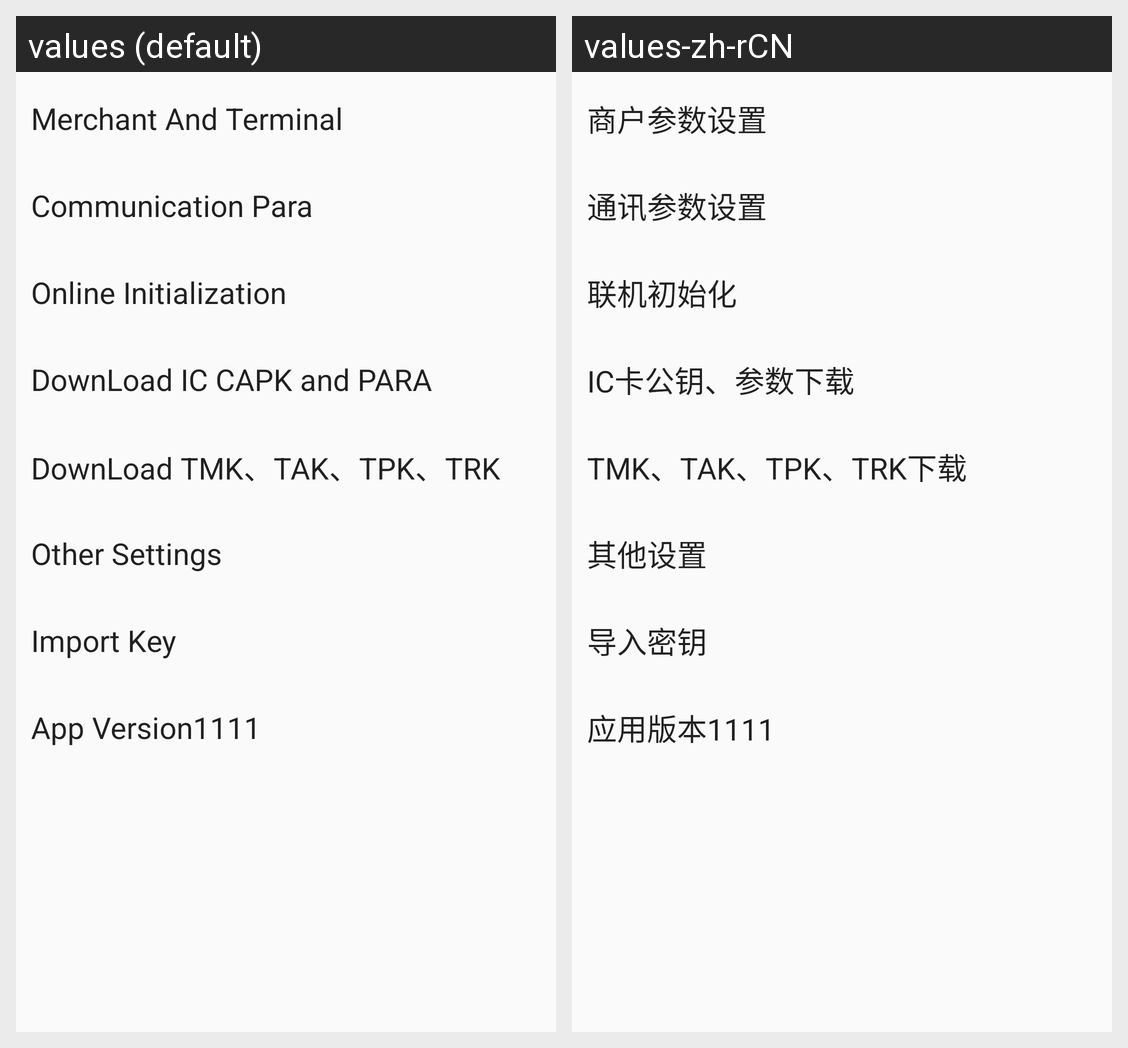

Translations of the strings shown on this Android screen, per locale in the grid:
Android screen res/layout/activity_settings.xml rendered under 2 locales, left to right: values (default), values-zh-rCN. Device: Nexus 5 (rendered at 1080×1920; each locale shown at half size, 540×960, under a caption strip naming it); theme AppTheme.
Strings drawn on this screen, with the default value and each locale's value (text and hints the layout hard-codes, and strings that could not be matched under every locale, appear in the picture but are not listed):

term_para
  values: Merchant And Terminal
  values-zh-rCN: 商户参数设置

communication_para
  values: Communication Para
  values-zh-rCN: 通讯参数设置

online_init
  values: Online Initialization
  values-zh-rCN: 联机初始化

ic_capk_para_download
  values: DownLoad IC CAPK and PARA
  values-zh-rCN: IC卡公钥、参数下载

tmk_tpk_tak_trk_download
  values: DownLoad TMK、TAK、TPK、TRK
  values-zh-rCN: TMK、TAK、TPK、TRK下载

other_setting
  values: Other Settings
  values-zh-rCN: 其他设置

import_key
  values: Import Key
  values-zh-rCN: 导入密钥

app_version
  values: App Version
  values-zh-rCN: 应用版本
